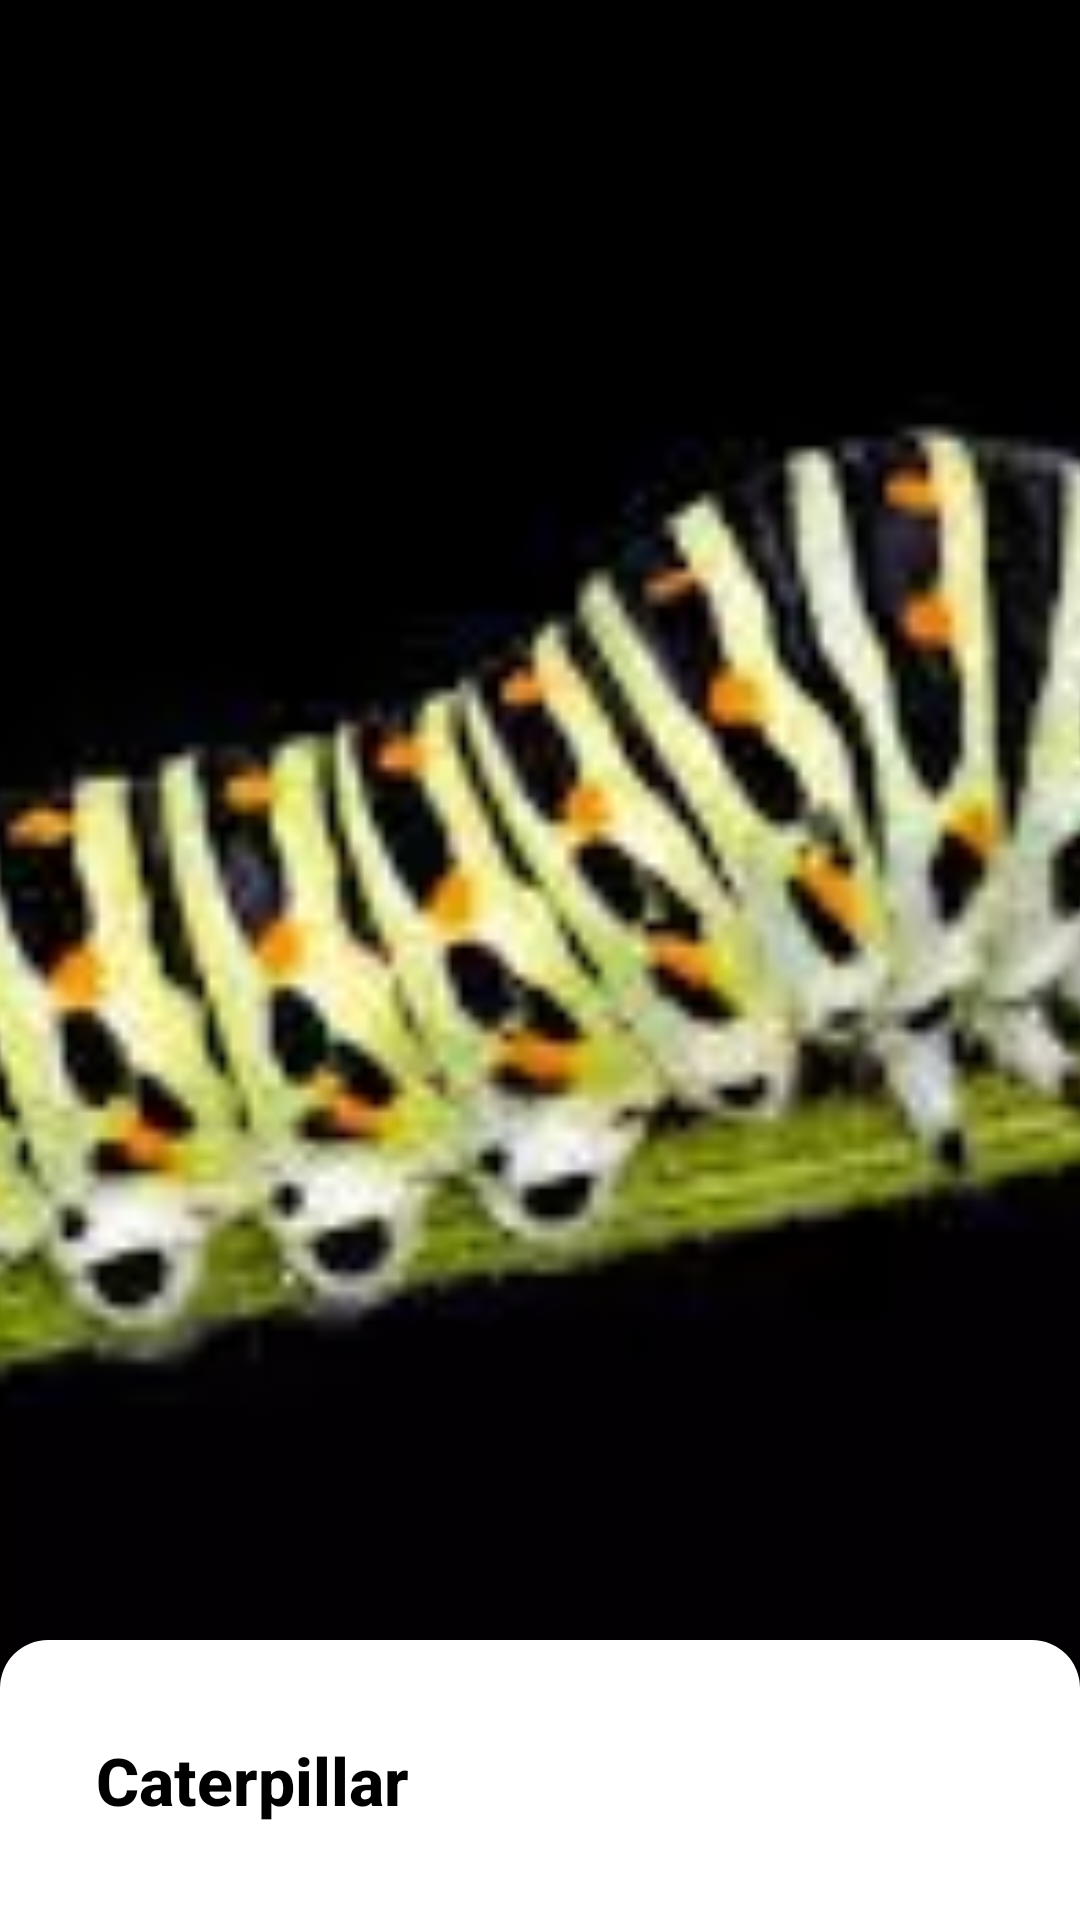

Android layout source for this screen:
<!-- AndroidManifest.xml: application theme AppTheme -->
<!-- res/layout/activity_main.xml -->
<?xml version="1.0" encoding="utf-8"?>
<androidx.constraintlayout.motion.widget.MotionLayout xmlns:android="http://schemas.android.com/apk/res/android"
    xmlns:app="http://schemas.android.com/apk/res-auto"
    xmlns:tools="http://schemas.android.com/tools"
    android:layout_width="match_parent"
    android:layout_height="match_parent"
    app:layoutDescription="@xml/activity_main_scene"
    tools:context=".MainActivity">

    <ImageView
        android:id="@+id/imageView"
        android:layout_width="0dp"
        android:layout_height="0dp"
        android:scaleType="centerCrop"
        android:src="@drawable/cater_pillar"
        app:layout_constraintBottom_toTopOf="@id/linearLayout"
        app:layout_constraintEnd_toEndOf="parent"
        app:layout_constraintStart_toStartOf="parent"
        app:layout_constraintTop_toTopOf="parent" />

    <LinearLayout
        android:id="@+id/linearLayout"
        android:layout_width="0dp"
        android:layout_height="wrap_content"
        android:background="@android:color/white"
        android:orientation="vertical"
        app:layout_constraintEnd_toEndOf="parent"
        app:layout_constraintStart_toStartOf="parent"
        app:layout_constraintTop_toBottomOf="parent">

        <TextView
            android:id="@+id/textView"
            android:layout_width="match_parent"
            android:layout_height="match_parent"
            android:fontFamily="sans-serif-condensed-light"
            android:letterSpacing="0.2"
            android:padding="16dp"
            android:text="Lorem Ipsum is simply dummy text of the printing and typesetting industry. Lorem Ipsum has been the industry's standard dummy text ever since the 1500s, when an unknown printer took a galley of type and scrambled it to make a type specimen book. It has survived not only five centuries, but also the leap into electronic typesetting, remaining essentially unchanged. It was popularised in the 1960s with the release of Letraset sheets containing Lorem Ipsum passages, and more recently with desktop publishing software like Aldus PageMaker including versions of Lorem Ipsum." />

    </LinearLayout>

    <LinearLayout
        android:id="@+id/ll_title"
        android:layout_width="0dp"
        android:layout_height="wrap_content"
        android:orientation="vertical"
        app:layout_constraintBottom_toTopOf="@+id/linearLayout"
        app:layout_constraintEnd_toEndOf="parent"
        app:layout_constraintHorizontal_bias="0.454"
        app:layout_constraintStart_toStartOf="parent">

        <TextView
            android:id="@+id/textView2"
            android:layout_width="match_parent"
            android:layout_height="wrap_content"
            android:background="@drawable/title_layout_bg"
            android:fontFamily="sans-serif-medium"
            android:padding="32dp"
            android:text="Caterpillar"
            android:textColor="@android:color/black"
            android:textSize="22sp"
            android:textStyle="bold" />
    </LinearLayout>
</androidx.constraintlayout.motion.widget.MotionLayout>
<!-- resources referenced by this layout -->
<resources>
  <!-- drawable cater_pillar: webp bitmap (drawable, 5640 bytes) -->
  <!-- drawable title_layout_bg (drawable) -->
  <?xml version="1.0" encoding="utf-8"?>
  <selector xmlns:android="http://schemas.android.com/apk/res/android">
      <item>
          <shape>
              <solid android:color="@android:color/white"/>
              <corners android:topLeftRadius="16dp" android:topRightRadius="16dp"/>
          </shape>
      </item>
  
  </selector>
  <style name="AppTheme" parent="Theme.AppCompat.Light.DarkActionBar">
          
          <item name="colorPrimary">@color/colorPrimary</item>
          <item name="colorPrimaryDark">@color/colorPrimaryDark</item>
          <item name="colorAccent">@color/colorAccent</item>
      </style>
  <color name="colorPrimary">#6200EE</color>
  <color name="colorPrimaryDark">#3700B3</color>
  <color name="colorAccent">#03DAC5</color>
</resources>
